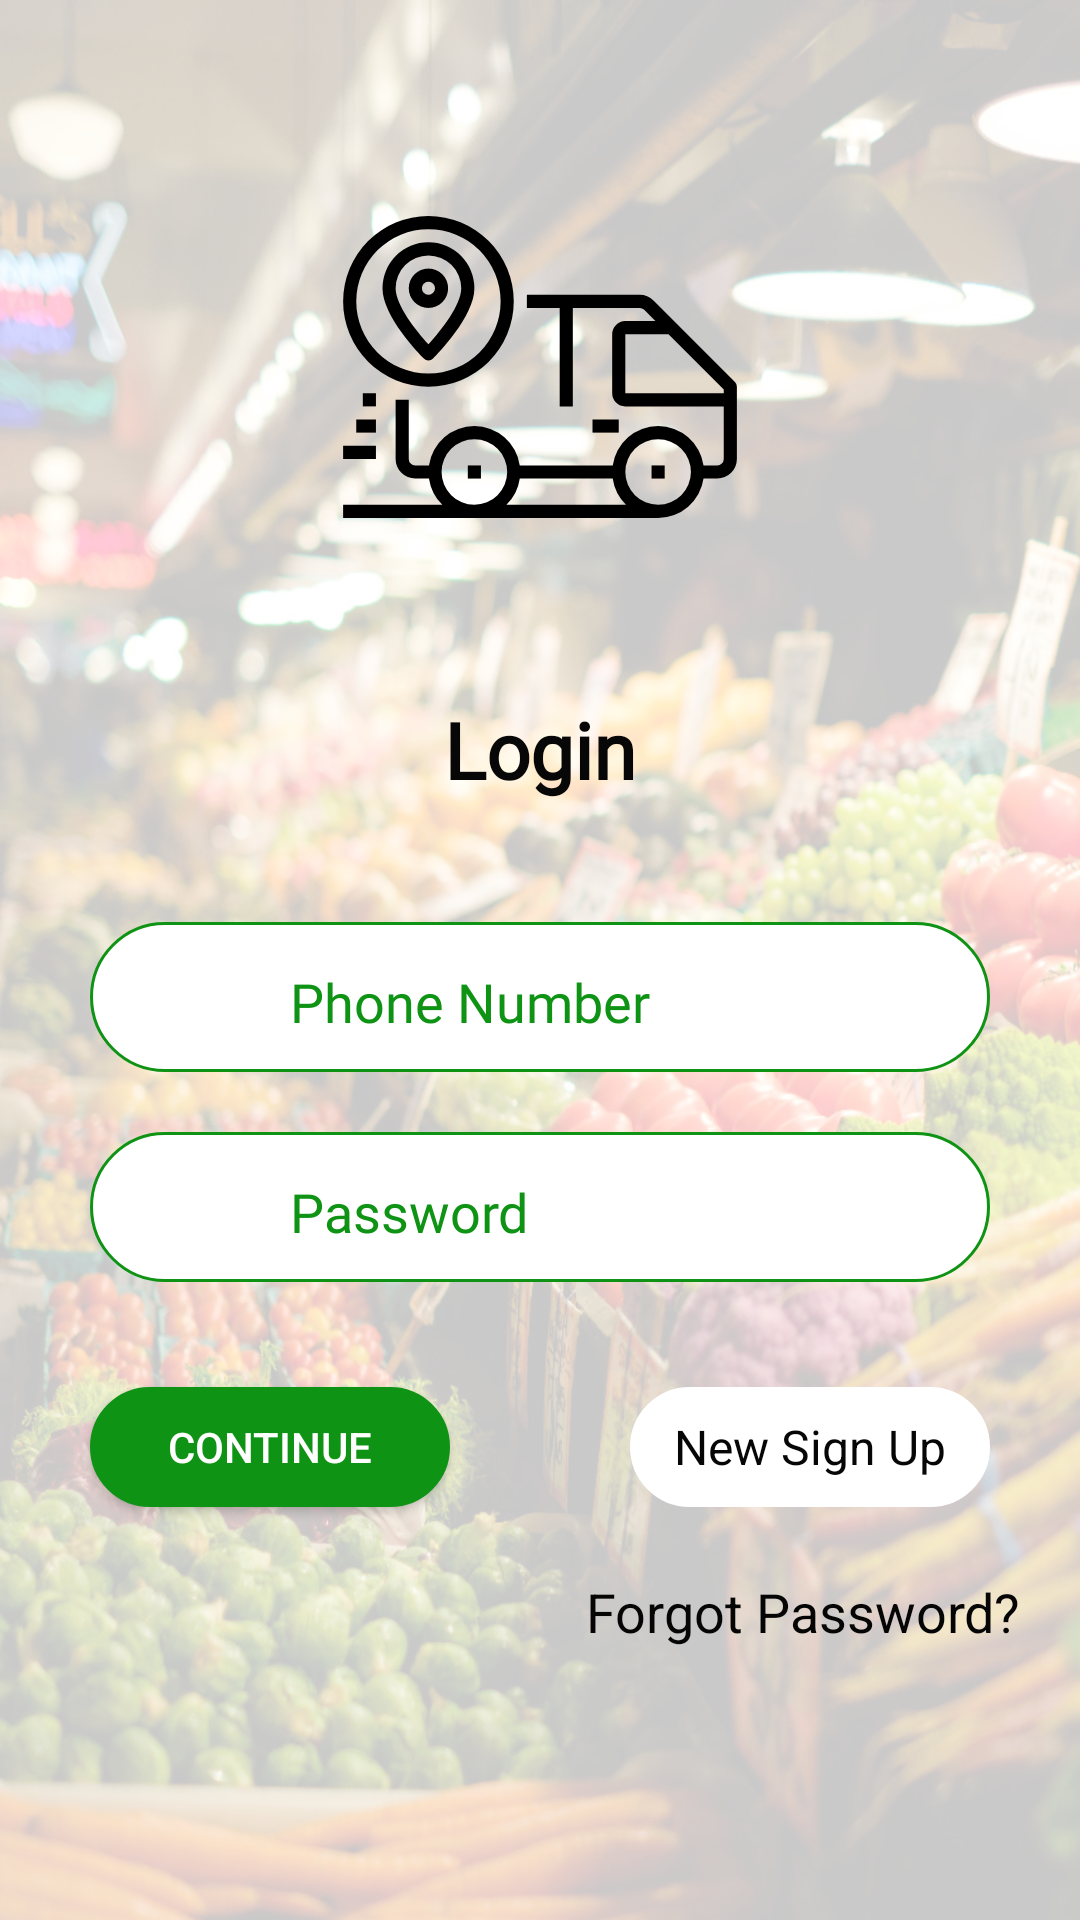

Produce the Android XML layout that renders to this screen, including the resource entries it uses.
<!-- AndroidManifest.xml: application theme AppTheme -->
<!-- res/layout/activity_main.xml -->
<?xml version="1.0" encoding="utf-8"?>
<LinearLayout android:layout_width="match_parent"
    xmlns:android="http://schemas.android.com/apk/res/android"
    android:background="@drawable/thomas"
    android:layout_height="match_parent">
<RelativeLayout xmlns:android="http://schemas.android.com/apk/res/android"
    xmlns:app="http://schemas.android.com/apk/res-auto"
    xmlns:tools="http://schemas.android.com/tools"
    android:layout_width="match_parent"
    android:background="#C9FFFFFF"
    android:id="@+id/wait_main"
    android:layout_height="match_parent"
    >
<LinearLayout
    android:layout_width="match_parent"
    android:layout_height="wrap_content"
    android:orientation="vertical"
    android:layout_centerInParent="true">
    <ImageView
        android:layout_width="match_parent"
        android:layout_height="140dp"
        android:text="Medoloji"
        android:src="@drawable/order"
        android:textSize="26sp"
        android:id="@+id/main_name"
        android:fontFamily="@font/montserratalternates_medium"
        android:gravity="center"
        android:textColor="#000"
        />
    <TextView
        android:layout_width="match_parent"
        android:layout_height="wrap_content"
        android:text=" Login "
        android:textSize="26sp"
        android:textStyle="bold"
        android:layout_marginTop="40dp"
        android:visibility="visible"
        android:fontFamily="@font/montserratalternates_medium"
        android:gravity="center"
        android:textColor="#070707"
        />
   <LinearLayout
       android:layout_width="match_parent"
       android:layout_height="50dp"
       android:background="@drawable/edit_text"
       android:layout_marginTop="40dp"
       android:layout_marginLeft="30dp"
       android:baselineAligned="false"
       android:orientation="horizontal"
       android:layout_marginRight="30dp"
       >
       <ImageView
           android:layout_width="match_parent"
           android:layout_height="match_parent"
           android:src="@drawable/ic_phone"
           android:layout_weight="1"
           android:layout_margin="5dp"
           android:tint="@color/colorPrimary"
           />
       <EditText
           android:layout_width="match_parent"
           android:layout_height="match_parent"
           android:layout_weight="0.19"
           android:id="@+id/username"
           android:hint="Phone Number"
           android:inputType="number"
           android:maxLines="1"
           android:textColorHint="@color/colorPrimary"
           android:backgroundTint="#fff"
           android:textColorHighlight="#fff"
           android:fontFamily="@font/montserratalternates_medium"
           android:textColor="@color/colorPrimary"
           android:paddingStart="16dp"
           />
   </LinearLayout>
    <LinearLayout
        android:layout_width="match_parent"
        android:layout_height="50dp"
        android:background="@drawable/edit_text"
        android:layout_marginTop="20dp"
        android:layout_marginLeft="30dp"
        android:baselineAligned="false"
        android:orientation="horizontal"
        android:layout_marginRight="30dp"
        >
        <ImageView
            android:layout_width="match_parent"
            android:layout_height="match_parent"
            android:src="@drawable/ic_password"
            android:text="*"
            android:textColor="@color/colorPrimary"
            android:textSize="44sp"
            android:gravity="center"
            android:padding="5dp"
            android:layout_weight="1"
            android:layout_marginBottom="0dp"
            android:tint="@color/colorPrimary"
            />
        <EditText
            android:layout_width="match_parent"
            android:layout_height="match_parent"
            android:layout_weight="0.19"
            android:id="@+id/password"
            android:hint="Password"
            android:textColorHint="@color/colorPrimary"
            android:backgroundTint="#fff"
            android:maxLines="1"
            android:textColorHighlight="#fff"
            android:fontFamily="@font/montserratalternates_medium"
            android:textColor="@color/colorPrimary"
            android:inputType="textPassword"
            android:paddingStart="16dp"
            />
    </LinearLayout>

    <LinearLayout
        android:layout_width="match_parent"
        android:layout_height="50dp"
        android:layout_marginTop="30dp"
        android:layout_marginBottom="0dp"
        android:orientation="horizontal"
        android:baselineAligned="false">
    <Button
        android:layout_width="match_parent"
        android:layout_height="40dp"
        android:background="@drawable/continue_butt"
        android:text="Continue"
        android:gravity="center"
        android:layout_gravity="center"
        android:layout_marginRight="30dp"
        android:layout_marginLeft="30dp"
        android:id="@+id/login"
        android:layout_weight="1"
        android:textColor="#fff"
        />
        <TextView
            android:layout_width="match_parent"
            android:layout_height="40dp"
            android:background="@drawable/new_butt"
            android:text="New Sign Up"
            android:gravity="center"
            android:textSize="16sp"
            android:layout_gravity="center"
            android:layout_marginRight="30dp"
            android:layout_marginLeft="30dp"
            android:layout_weight="1"
            android:id="@+id/register"
            android:textColor="#070606"
            />
    </LinearLayout>
    <TextView
        android:layout_width="match_parent"
        android:layout_height="40dp"
        android:text="Forgot Password?"
        android:textSize="18sp"
        android:textColor="#050505"
        android:id="@+id/forgot_password"
        android:gravity="end|center"
        android:layout_marginTop="10dp"
        android:layout_marginRight="20dp"
        />
    <TextView
        android:layout_width="match_parent"
        android:layout_height="30dp"/>
</LinearLayout>

<LinearLayout
    android:layout_width="match_parent"
    android:layout_height="wrap_content"
    android:baselineAligned="false"
    android:layout_alignParentBottom="true">
    <TextView
        android:layout_width="match_parent"
        android:layout_height="match_parent"
        android:layout_weight="1"/>

<LinearLayout
    android:layout_width="match_parent"
    android:orientation="horizontal"
    android:layout_weight="0.75"
    android:visibility="invisible"
    android:layout_height="wrap_content"
   >
<ImageView
    android:layout_width="wrap_content"
    android:layout_height="36dp"
    android:src="@drawable/support"
    android:tint="#000"/>
 <TextView
     android:layout_width="wrap_content"
     android:layout_height="30dp"
     android:gravity="center|left"
     android:text="Any Help Call : "
     android:textSize="14sp"
     android:textColor="#000"/>
    <TextView
        android:layout_width="wrap_content"
        android:layout_height="30dp"
        android:gravity="center|left"
        android:text=""
        android:id="@+id/help_number"
        android:textSize="14sp"
        android:textColor="#000"/>
</LinearLayout>
</LinearLayout>
</RelativeLayout>
</LinearLayout>
<!-- resources referenced by this layout -->
<resources>
  <color name="colorPrimary">#0F9314</color>
  <!-- drawable continue_butt (drawable) -->
  <selector xmlns:android="http://schemas.android.com/apk/res/android">
      <item android:state_pressed="false">
          <shape android:shape="rectangle">
              <corners android:radius="25dp" />
              <solid android:color="@color/colorPrimary" />
              <stroke
                  android:width="2dip"
                  android:color="@color/colorPrimary" />
              <padding
                  android:bottom="4dp"
                  android:left="4dp"
                  android:right="4dp"
                  android:top="4dp" />
          </shape>
      </item>
      <item android:state_pressed="true">
          <shape android:shape="rectangle">
              <corners android:radius="25dp" />
              <solid android:color="#D15F06" />
              <stroke
                  android:width="2dip"
                  android:color="#CA5310" />
              <padding
                  android:bottom="4dp"
                  android:left="4dp"
                  android:right="4dp"
                  android:top="4dp" />
          </shape>
      </item>
  </selector>
  <!-- drawable edit_text (drawable) -->
  <selector xmlns:android="http://schemas.android.com/apk/res/android">
      <item android:state_pressed="false">
          <shape android:shape="rectangle">
              <corners android:radius="25dp" />
              <solid android:color="#fff" />
              <stroke
                  android:width="1dip"
                  android:color="@color/colorPrimary" />
              <padding
                  android:bottom="4dp"
                  android:left="4dp"
                  android:right="4dp"
                  android:top="4dp" />
          </shape>
      </item>
  
  </selector>
  <!-- drawable new_butt (drawable) -->
  <selector xmlns:android="http://schemas.android.com/apk/res/android">
      <item android:state_pressed="false">
          <shape android:shape="rectangle">
              <corners android:radius="25dp" />
              <solid android:color="#fff" />
              <stroke
                  android:width="2dip"
                  android:color="#fff" />
              <padding
                  android:bottom="4dp"
                  android:left="4dp"
                  android:right="4dp"
                  android:top="4dp" />
          </shape>
      </item>
      <item android:state_pressed="true">
          <shape android:shape="rectangle">
              <corners android:radius="25dp" />
              <solid android:color="#D15F06" />
              <stroke
                  android:width="2dip"
                  android:color="#CA5310" />
              <padding
                  android:bottom="4dp"
                  android:left="4dp"
                  android:right="4dp"
                  android:top="4dp" />
          </shape>
      </item>
  </selector>
  <style name="AppTheme" parent="Theme.AppCompat.Light.NoActionBar">
          
          <item name="colorPrimary">@color/colorPrimary</item>
          <item name="colorPrimaryDark">@color/colorPrimaryDark</item>
          <item name="colorAccent">@color/colorAccent</item>
      </style>
  <color name="colorPrimaryDark">#0E0E0E</color>
  <color name="colorAccent">#0A0E0E</color>
</resources>
